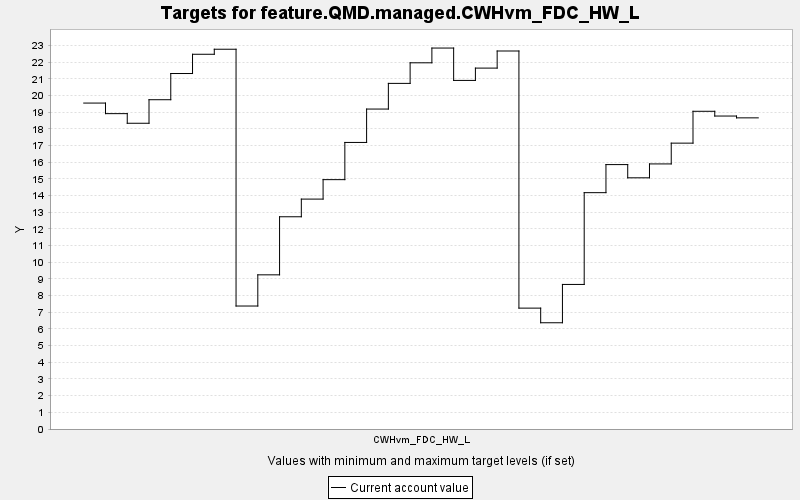

Source data for this figure (header and first rows):
TARGET, PERIOD, YEAR, PERIODWIDTH, MINIMUM, MAXIMUM, MINWEIGHT, MAXWEIGHT, CURRENT, SUMMARY
feature.QMD.managed.CWHvm_FDC_HW_L, 0, 0, 10.0, 0.0, 10000, 1.0, 1.0, 19.55, 0.0
feature.QMD.managed.CWHvm_FDC_HW_L, 1, 10, 10.0, 0.0, 10000, 1.0, 1.0, 18.92, 0.0
feature.QMD.managed.CWHvm_FDC_HW_L, 2, 20, 10.0, 0.0, 10000, 1.0, 1.0, 18.34, 0.0
feature.QMD.managed.CWHvm_FDC_HW_L, 3, 30, 10.0, 0.0, 10000, 1.0, 1.0, 19.75, 0.0
feature.QMD.managed.CWHvm_FDC_HW_L, 4, 40, 10.0, 0.0, 10000, 1.0, 1.0, 21.33, 0.0
feature.QMD.managed.CWHvm_FDC_HW_L, 5, 50, 10.0, 0.0, 10000, 1.0, 1.0, 22.48, 0.0
feature.QMD.managed.CWHvm_FDC_HW_L, 6, 60, 10.0, 0.0, 10000, 1.0, 1.0, 22.78, 0.0
feature.QMD.managed.CWHvm_FDC_HW_L, 7, 70, 10.0, 0.0, 10000, 1.0, 1.0, 7.378, 0.0
feature.QMD.managed.CWHvm_FDC_HW_L, 8, 80, 10.0, 0.0, 10000, 1.0, 1.0, 9.249, 0.0
feature.QMD.managed.CWHvm_FDC_HW_L, 9, 90, 10.0, 0.0, 10000, 1.0, 1.0, 12.73, 0.0
feature.QMD.managed.CWHvm_FDC_HW_L, 10, 100, 10.0, 0.0, 10000, 1.0, 1.0, 13.79, 0.0
feature.QMD.managed.CWHvm_FDC_HW_L, 11, 110, 10.0, 0.0, 10000, 1.0, 1.0, 14.96, 0.0
feature.QMD.managed.CWHvm_FDC_HW_L, 12, 120, 10.0, 0.0, 10000, 1.0, 1.0, 17.19, 0.0
feature.QMD.managed.CWHvm_FDC_HW_L, 13, 130, 10.0, 0.0, 10000, 1.0, 1.0, 19.19, 0.0
feature.QMD.managed.CWHvm_FDC_HW_L, 14, 140, 10.0, 0.0, 10000, 1.0, 1.0, 20.74, 0.0
feature.QMD.managed.CWHvm_FDC_HW_L, 15, 150, 10.0, 0.0, 10000, 1.0, 1.0, 21.97, 0.0
feature.QMD.managed.CWHvm_FDC_HW_L, 16, 160, 10.0, 0.0, 10000, 1.0, 1.0, 22.85, 0.0
feature.QMD.managed.CWHvm_FDC_HW_L, 17, 170, 10.0, 0.0, 10000, 1.0, 1.0, 20.91, 0.0
feature.QMD.managed.CWHvm_FDC_HW_L, 18, 180, 10.0, 0.0, 10000, 1.0, 1.0, 21.65, 0.0
feature.QMD.managed.CWHvm_FDC_HW_L, 19, 190, 10.0, 0.0, 10000, 1.0, 1.0, 22.68, 0.0
feature.QMD.managed.CWHvm_FDC_HW_L, 20, 200, 10.0, 0.0, 10000, 1.0, 1.0, 7.252, 0.0
feature.QMD.managed.CWHvm_FDC_HW_L, 21, 210, 10.0, 0.0, 10000, 1.0, 1.0, 6.374, 0.0
feature.QMD.managed.CWHvm_FDC_HW_L, 22, 220, 10.0, 0.0, 10000, 1.0, 1.0, 8.673, 0.0
feature.QMD.managed.CWHvm_FDC_HW_L, 23, 230, 10.0, 0.0, 10000, 1.0, 1.0, 14.18, 0.0
feature.QMD.managed.CWHvm_FDC_HW_L, 24, 240, 10.0, 0.0, 10000, 1.0, 1.0, 15.86, 0.0
feature.QMD.managed.CWHvm_FDC_HW_L, 25, 250, 10.0, 0.0, 10000, 1.0, 1.0, 15.07, 0.0
feature.QMD.managed.CWHvm_FDC_HW_L, 26, 260, 10.0, 0.0, 10000, 1.0, 1.0, 15.9, 0.0
feature.QMD.managed.CWHvm_FDC_HW_L, 27, 270, 10.0, 0.0, 10000, 1.0, 1.0, 17.15, 0.0
feature.QMD.managed.CWHvm_FDC_HW_L, 28, 280, 10.0, 0.0, 10000, 1.0, 1.0, 19.06, 0.0
feature.QMD.managed.CWHvm_FDC_HW_L, 29, 290, 10.0, 0.0, 10000, 1.0, 1.0, 18.78, 0.0
feature.QMD.managed.CWHvm_FDC_HW_L, 30, 300, 10.0, 0.0, 10000, 1.0, 1.0, 18.67, 0.0
